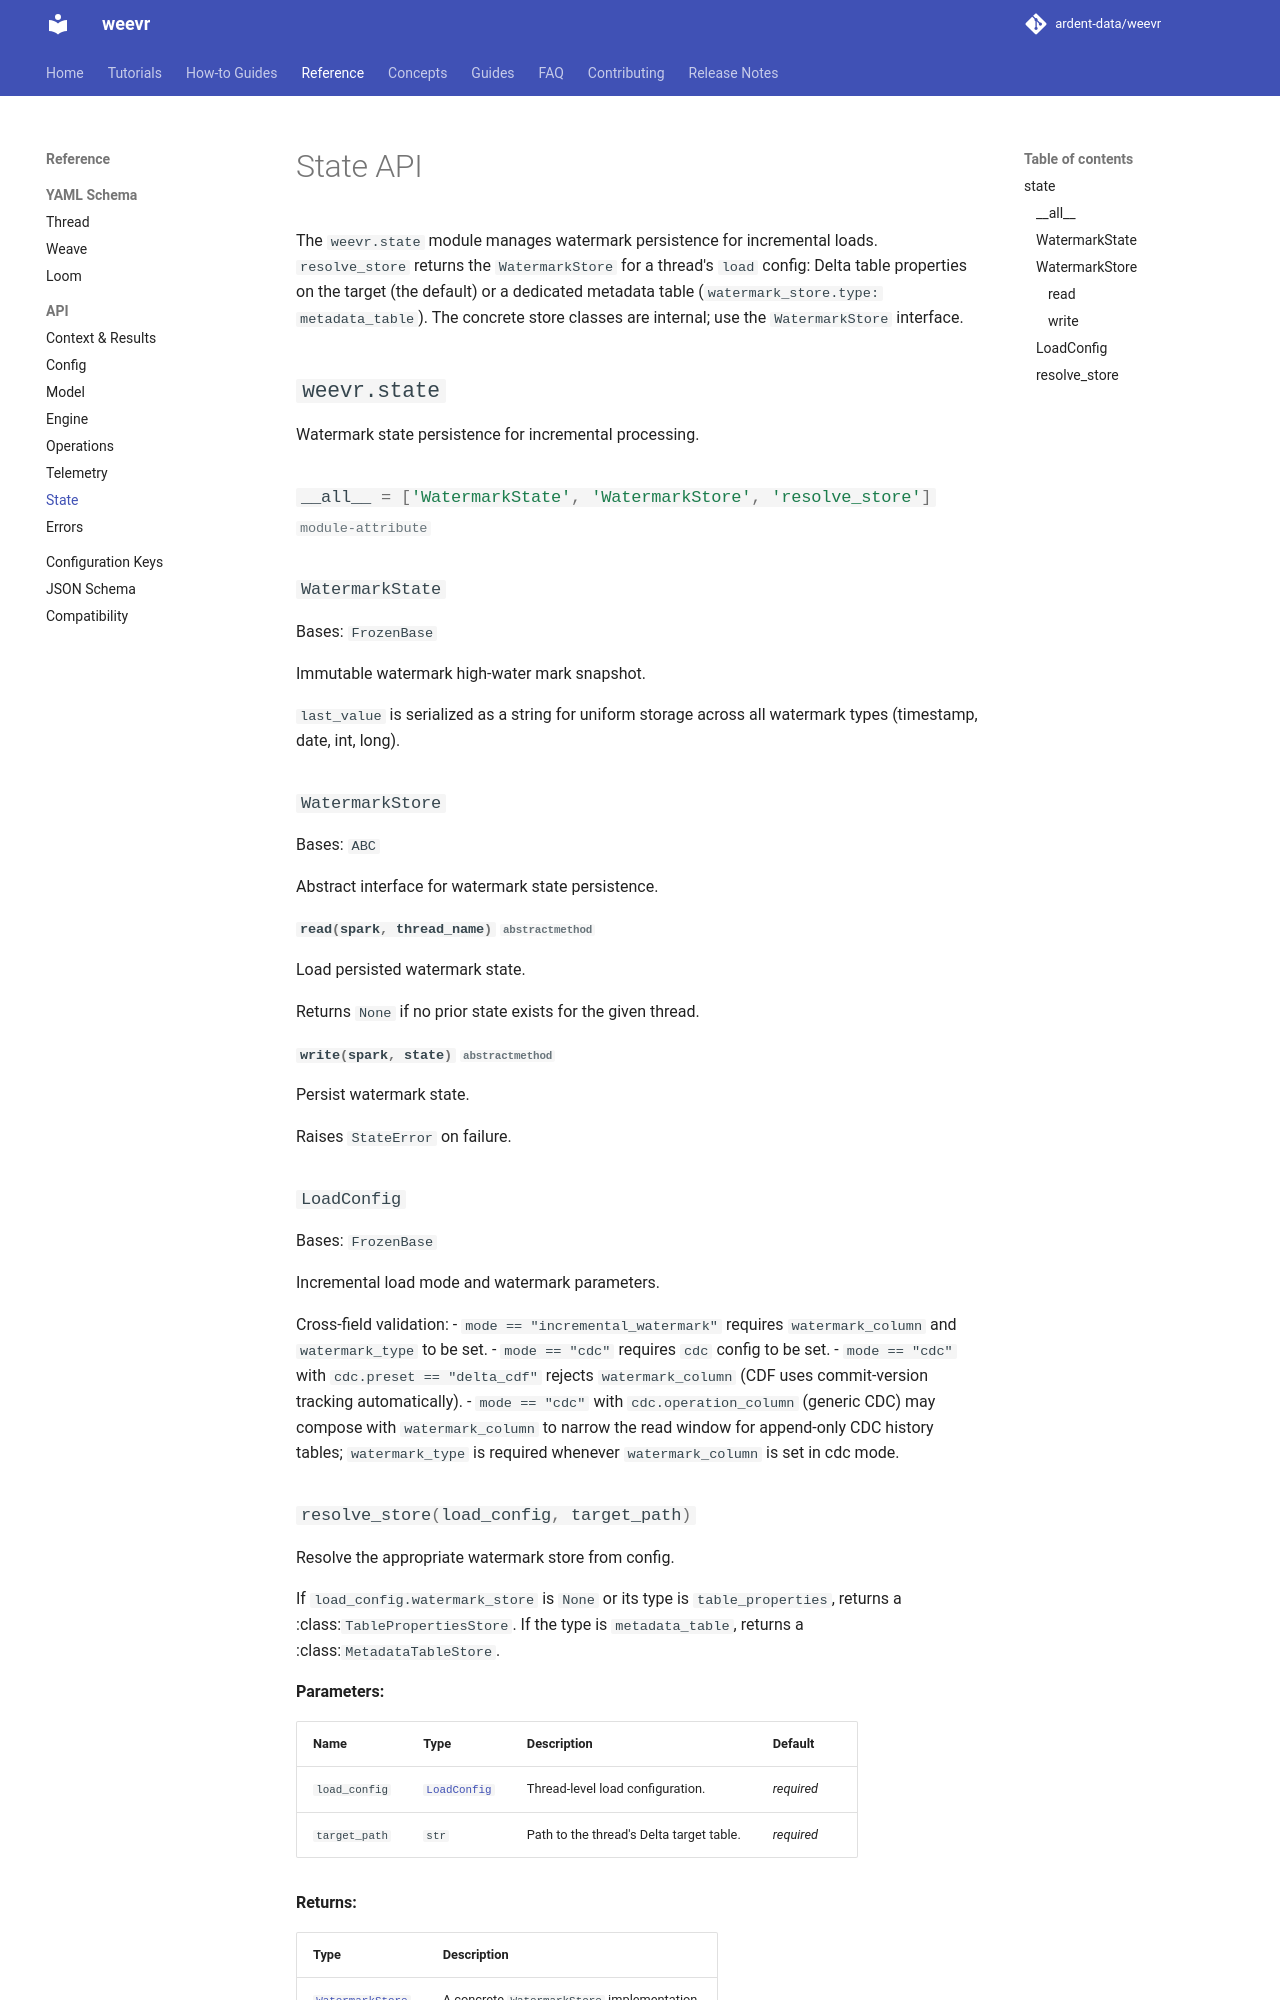

repository: ardent-data/weevr · page: 1.21/reference/api/state/index.html · generator: mkdocs

# State API

The `weevr.state` module manages watermark persistence for incremental loads.
`resolve_store` returns the `WatermarkStore` for a thread's `load` config:
Delta table properties on the target (the default) or a dedicated metadata
table (`watermark_store.type: metadata_table`). The concrete store classes
are internal; use the `WatermarkStore` interface.
